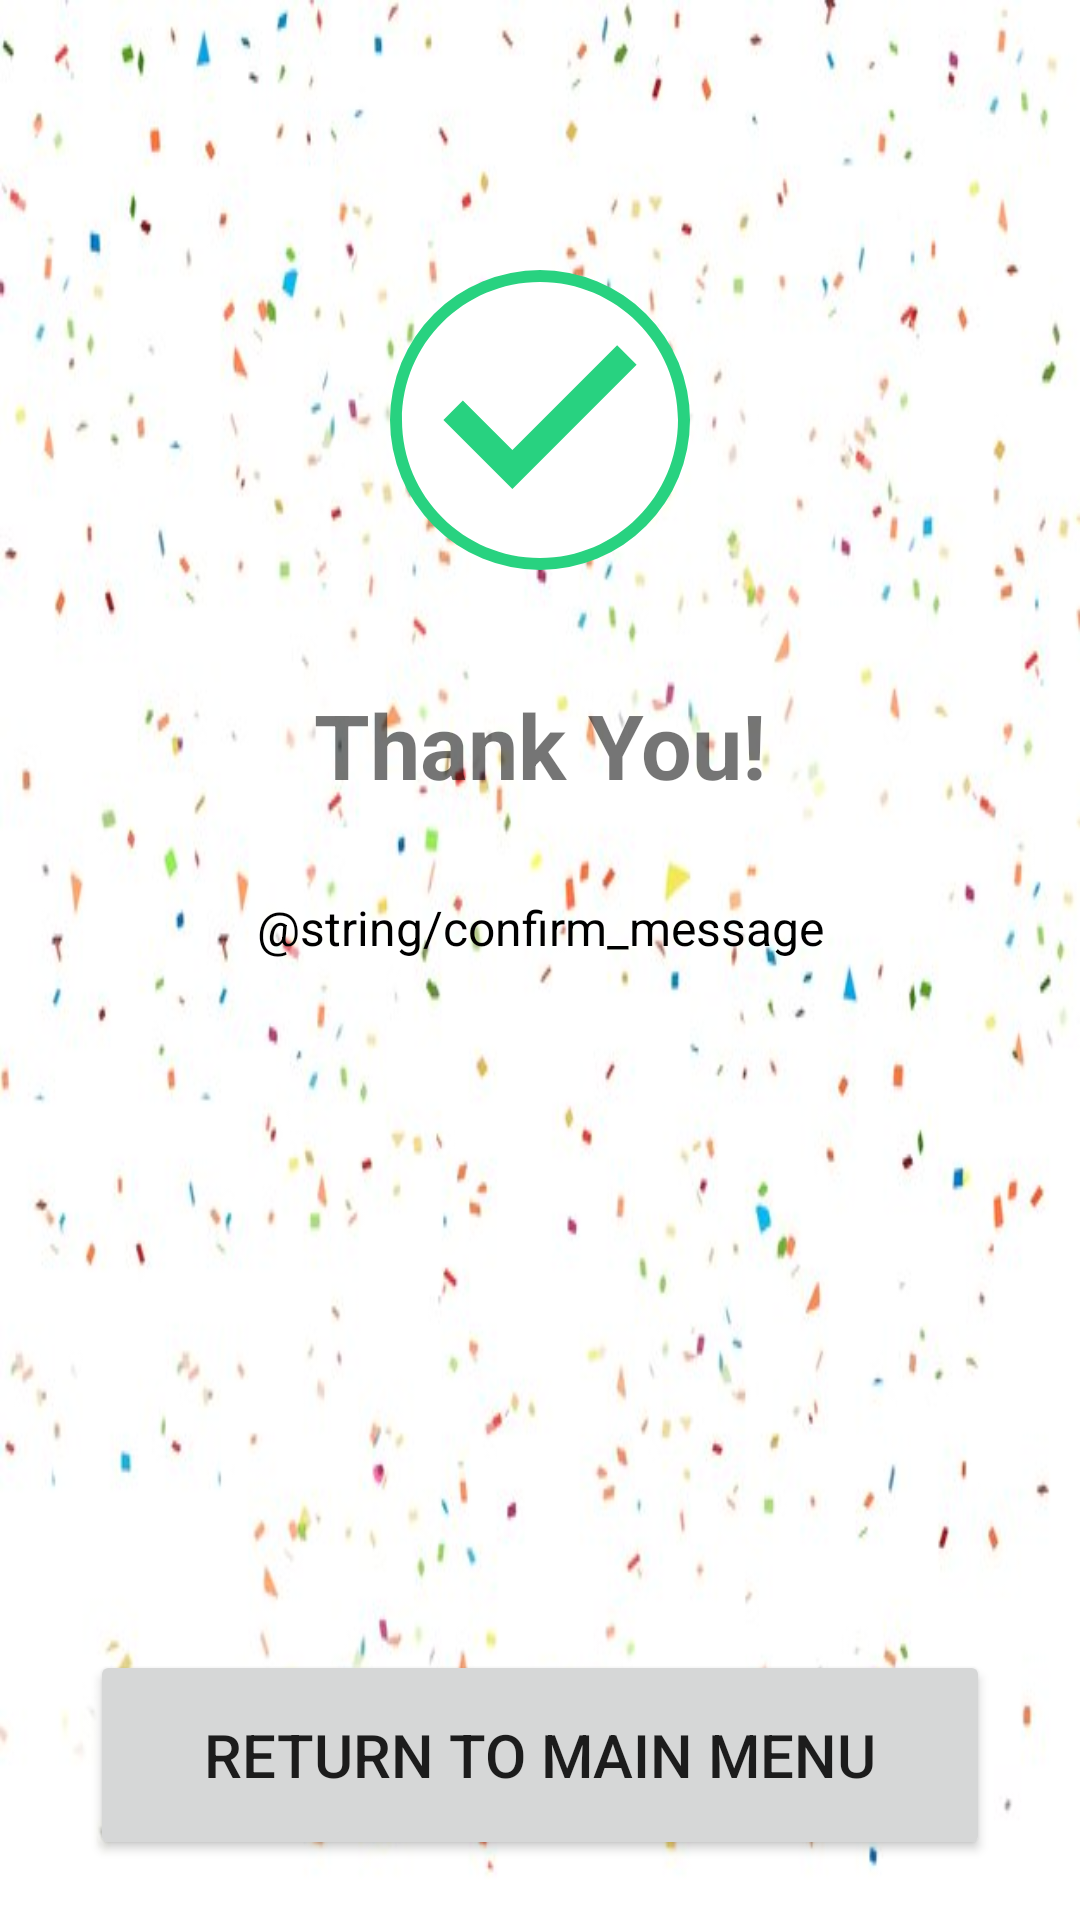

Layout XML and referenced resources for this Android screen:
<!-- AndroidManifest.xml: application theme Theme.FoundIt -->
<!-- res/layout/activity_confirmation.xml -->
<?xml version="1.0" encoding="utf-8"?>
<androidx.constraintlayout.widget.ConstraintLayout xmlns:android="http://schemas.android.com/apk/res/android"
    xmlns:app="http://schemas.android.com/apk/res-auto"
    xmlns:tools="http://schemas.android.com/tools"
    android:layout_width="match_parent"
    android:layout_height="match_parent"
    android:background="@mipmap/congratbackground">


    <TextView
        android:id="@+id/thankstxt"
        android:layout_width="wrap_content"
        android:layout_height="wrap_content"
        android:layout_marginTop="228dp"
        android:text="Thank You!"
        android:textSize="30sp"
        android:textStyle="bold"
        app:layout_constraintEnd_toEndOf="parent"
        app:layout_constraintStart_toStartOf="parent"
        app:layout_constraintTop_toTopOf="parent" />

    <com.google.android.material.imageview.ShapeableImageView
        android:id="@+id/checkImg"
        android:layout_width="100dp"
        android:layout_height="100dp"
        android:layout_marginTop="90dp"
        android:background="#28D280"
        app:layout_constraintEnd_toEndOf="parent"
        app:layout_constraintStart_toStartOf="parent"
        app:layout_constraintTop_toTopOf="parent"
        app:shapeAppearanceOverlay="@style/Circular"
        app:srcCompat="@drawable/ic_checkmark" />

    <Button
        android:id="@+id/returnBttn"
        android:layout_width="300dp"
        android:layout_height="70dp"
        android:layout_marginTop="550dp"
        android:onClick="ret"
        android:text="Return to main menu"
        android:textSize="20sp"
        app:layout_constraintEnd_toEndOf="parent"
        app:layout_constraintStart_toStartOf="parent"
        app:layout_constraintTop_toTopOf="parent" />

    
    <TextView
        android:id="@+id/textView4"
        android:layout_width="wrap_content"
        android:layout_height="wrap_content"
        android:text="@string/confirm_message"
        android:textColor="@color/black"
        android:textSize="16dp"
        android:layout_marginTop="30dp"
        app:layout_constraintEnd_toEndOf="parent"
        app:layout_constraintStart_toStartOf="parent"
        app:layout_constraintTop_toBottomOf="@+id/thankstxt" />


</androidx.constraintlayout.widget.ConstraintLayout>
<!-- resources referenced by this layout -->
<resources>
  <!-- drawable ic_checkmark (drawable-anydpi-v24) -->
  <vector xmlns:android="http://schemas.android.com/apk/res/android"
      android:width="24dp"
      android:height="24dp"
      android:viewportWidth="24"
      android:viewportHeight="24"
      android:tint="#FFFFFF">
    <group android:scaleX="1.104"
        android:scaleY="1.104"
        android:translateX="-1.248"
        android:translateY="-1.248">
      <path
          android:fillColor="@android:color/white"
          android:pathData="M12,2C6.48,2 2,6.48 2,12s4.48,10 10,10 10,-4.48 10,-10S17.52,2 12,2zM10,17l-5,-5 1.41,-1.41L10,14.17l7.59,-7.59L19,8l-9,9z"/>
    </group>
  </vector>
  <!-- mipmap congratbackground: jpg bitmap (mipmap-xxhdpi, 35471 bytes) -->
  <style name="Circular">
          <item name="cornerSize">50%</item>
      </style>
  <style name="Theme.FoundIt" parent="Theme.MaterialComponents.DayNight.DarkActionBar">
          
          <item name="colorPrimary">@color/purple_500</item>
          <item name="colorPrimaryVariant">@color/purple_700</item>
          <item name="colorOnPrimary">@color/white</item>
          
          <item name="colorSecondary">@color/teal_200</item>
          <item name="colorSecondaryVariant">@color/teal_700</item>
          <item name="colorOnSecondary">@color/black</item>
          
          <item name="android:statusBarColor" tools:targetApi="l">?attr/colorPrimaryVariant</item>
          
      </style>
  <!-- not gathered from this repository: default colours our renderer supplied (Android Studio template values) -->
  <color name="purple_500">#FF6200EE</color>
  <color name="purple_700">#FF3700B3</color>
  <color name="teal_200">#FF03DAC5</color>
  <color name="teal_700">#FF018786</color>
  <color name="black">#FF000000</color>
  <color name="white">#FFFFFFFF</color>
</resources>
